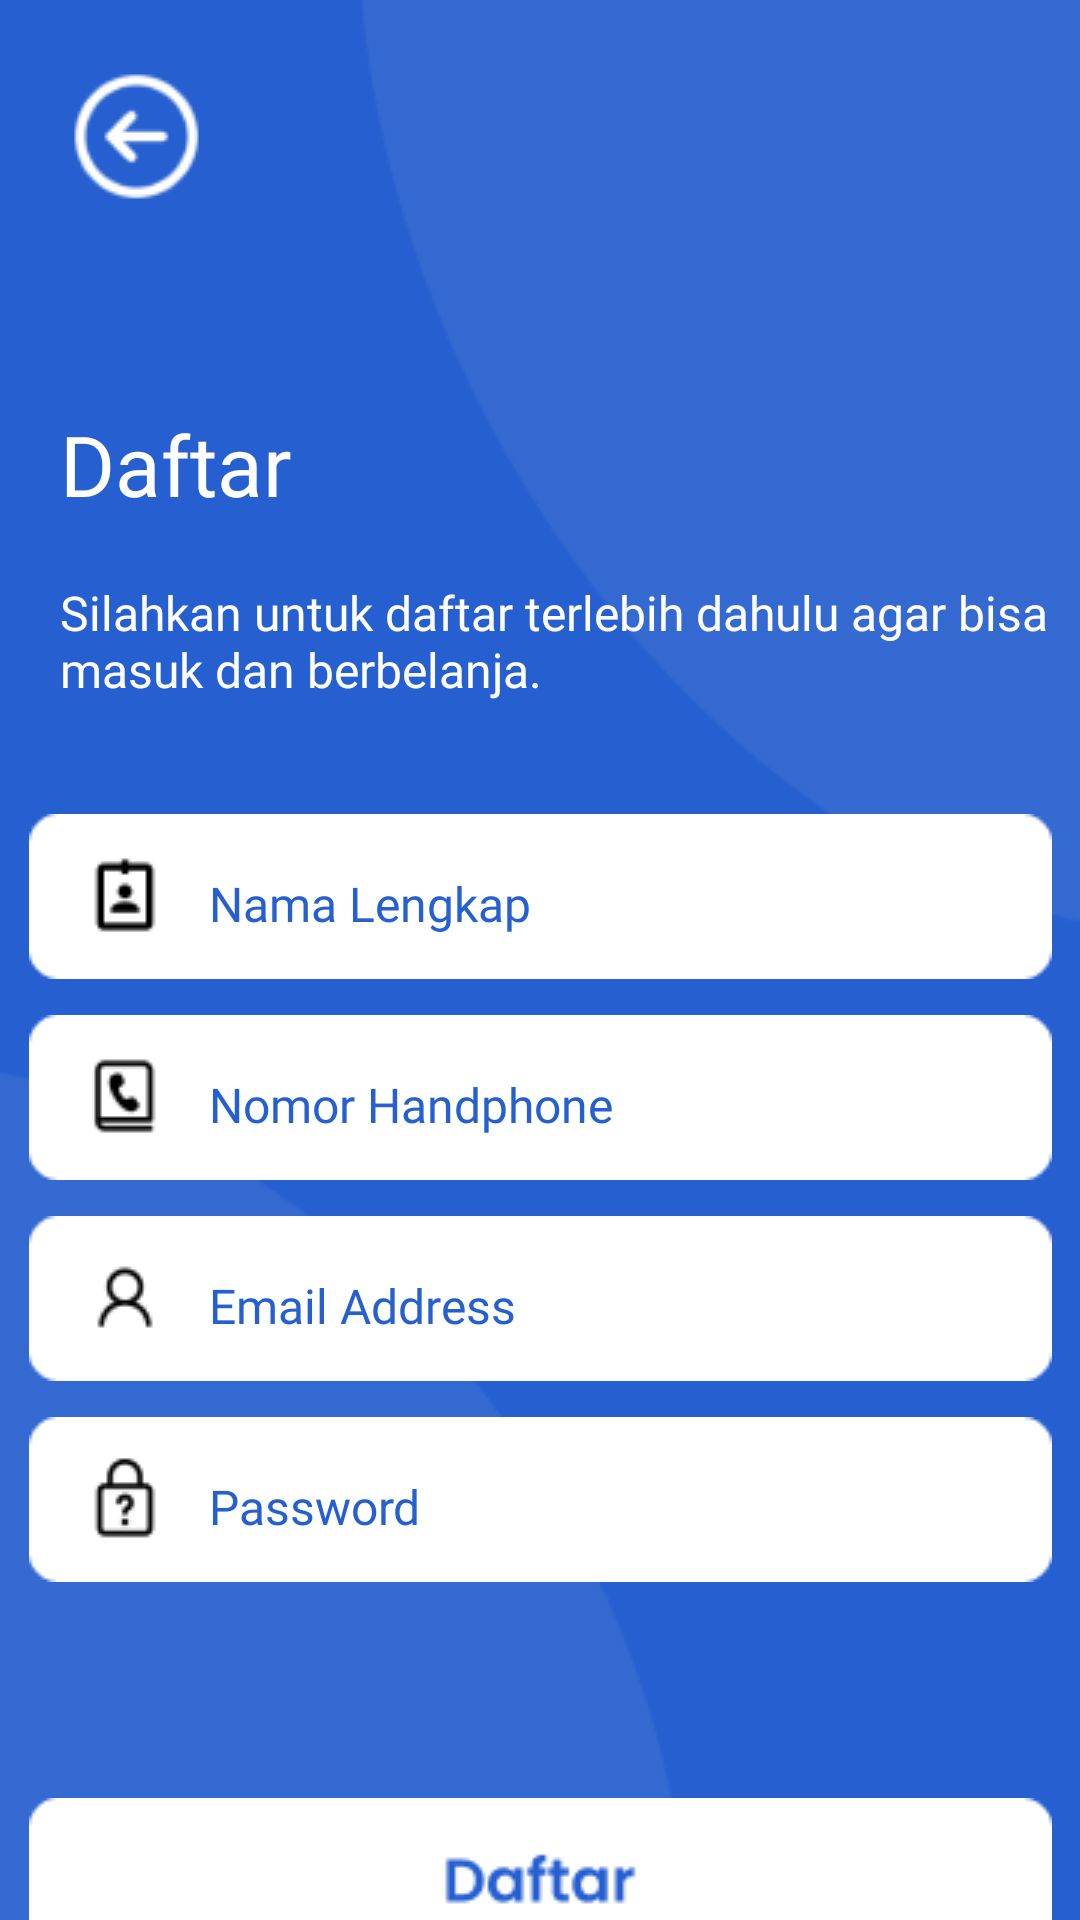

The Android layout XML behind this screen, and the referenced resources:
<!-- AndroidManifest.xml: application theme Theme.Padil -->
<!-- res/layout/activity_regist_page.xml -->
<?xml version="1.0" encoding="utf-8"?>
<androidx.constraintlayout.widget.ConstraintLayout xmlns:android="http://schemas.android.com/apk/res/android"
    xmlns:app="http://schemas.android.com/apk/res-auto"
    xmlns:tools="http://schemas.android.com/tools"
    android:layout_width="match_parent"
    android:layout_height="match_parent"
    android:background="@color/main"
    tools:context=".Activity.RegistPage">

    <ImageView
        android:id="@+id/imageView"
        android:layout_width="wrap_content"
        android:layout_height="wrap_content"
        app:layout_constraintBottom_toBottomOf="parent"
        app:layout_constraintStart_toStartOf="parent"
        app:srcCompat="@drawable/awang2" />

    <ImageView
        android:id="@+id/imageView2"
        android:layout_width="wrap_content"
        android:layout_height="wrap_content"
        app:layout_constraintEnd_toEndOf="parent"
        app:layout_constraintTop_toTopOf="parent"
        app:srcCompat="@drawable/awang" />

    <ImageView
        android:id="@+id/backBtnReg"
        android:onClick="backbtnReg"
        android:layout_width="wrap_content"
        android:layout_height="wrap_content"
        android:layout_marginStart="20dp"
        android:layout_marginTop="20dp"
        app:layout_constraintStart_toStartOf="parent"
        app:layout_constraintTop_toTopOf="parent"
        app:srcCompat="@drawable/backbtn" />

    <TextView
        android:id="@+id/textView5"
        android:layout_width="wrap_content"
        android:layout_height="wrap_content"
        android:layout_marginStart="20dp"
        android:layout_marginTop="136dp"
        android:fontFamily="@font/poppins_bold"
        android:text="Daftar"
        android:textColor="@color/white"
        android:textSize="28sp"
        app:layout_constraintStart_toStartOf="parent"
        app:layout_constraintTop_toTopOf="parent" />

    <TextView
        android:id="@+id/textView6"
        android:layout_width="355dp"
        android:layout_height="50dp"
        android:layout_marginStart="20dp"
        android:layout_marginTop="20dp"
        android:fontFamily="@font/poppins_medium"
        android:text="Silahkan untuk daftar terlebih dahulu agar bisa masuk dan berbelanja."
        android:textColor="@color/white"
        android:textSize="16sp"
        app:layout_constraintEnd_toEndOf="parent"
        app:layout_constraintHorizontal_bias="0.0"
        app:layout_constraintStart_toStartOf="parent"
        app:layout_constraintTop_toBottomOf="@+id/textView5" />

    <EditText
        android:id="@+id/formNamaLengkap"
        android:layout_width="wrap_content"
        android:layout_height="wrap_content"
        android:layout_marginTop="28dp"
        android:background="@drawable/formnamalengkap"
        android:ems="10"
        android:fontFamily="@font/poppins_medium"
        android:gravity="center_vertical"
        android:hint="Nama Lengkap"
        android:inputType="textPersonName"
        android:paddingLeft="60dp"
        android:paddingTop="5dp"
        android:textColor="@color/main"
        android:textColorHint="@color/main"
        android:textSize="16sp"
        app:layout_constraintEnd_toEndOf="parent"
        app:layout_constraintStart_toStartOf="parent"
        app:layout_constraintTop_toBottomOf="@+id/textView6" />

    <EditText
        android:id="@+id/formNope"
        android:layout_width="wrap_content"
        android:layout_height="wrap_content"
        android:layout_marginTop="12dp"
        android:background="@drawable/formnomerhape"
        android:ems="10"
        android:fontFamily="@font/poppins_medium"
        android:gravity="center_vertical"
        android:hint="Nomor Handphone"
        android:inputType="phone"
        android:paddingLeft="60dp"
        android:paddingTop="5dp"
        android:textColor="@color/main"
        android:textColorHint="@color/main"
        android:textSize="16sp"
        app:layout_constraintEnd_toEndOf="parent"
        app:layout_constraintStart_toStartOf="parent"
        app:layout_constraintTop_toBottomOf="@+id/formNamaLengkap" />

    <EditText
        android:id="@+id/formEmailReg"
        android:layout_width="wrap_content"
        android:layout_height="wrap_content"
        android:layout_marginTop="12dp"
        android:background="@drawable/formusername"
        android:ems="10"
        android:fontFamily="@font/poppins_medium"
        android:gravity="center_vertical"
        android:hint="Email Address"
        android:inputType="textEmailAddress"
        android:paddingLeft="60dp"
        android:paddingTop="5dp"
        android:textColor="@color/main"
        android:textColorHint="@color/main"
        android:textSize="16sp"
        app:layout_constraintEnd_toEndOf="parent"
        app:layout_constraintStart_toStartOf="parent"
        app:layout_constraintTop_toBottomOf="@+id/formNope" />

    <EditText
        android:id="@+id/formPassword"
        android:layout_width="wrap_content"
        android:layout_height="wrap_content"
        android:layout_marginTop="12dp"
        android:background="@drawable/formpassword"
        android:ems="10"
        android:fontFamily="@font/poppins_medium"
        android:gravity="center_vertical"
        android:hint="Password"
        android:inputType="textPassword"
        android:paddingLeft="60dp"
        android:paddingTop="5dp"
        android:textColor="@color/main"
        android:textColorHint="@color/main"
        android:textSize="16sp"
        app:layout_constraintEnd_toEndOf="parent"
        app:layout_constraintStart_toStartOf="parent"
        app:layout_constraintTop_toBottomOf="@+id/formEmailReg" />

    <ImageView
        android:id="@+id/daftarBtn"
        android:onClick="daftar"
        android:layout_width="wrap_content"
        android:layout_height="wrap_content"
        android:layout_marginTop="72dp"
        app:layout_constraintEnd_toEndOf="parent"
        app:layout_constraintStart_toStartOf="parent"
        app:layout_constraintTop_toBottomOf="@+id/formPassword"
        app:srcCompat="@drawable/daftarbtn" />

    <TextView
        android:id="@+id/textView3"
        android:layout_width="wrap_content"
        android:layout_height="wrap_content"
        android:layout_marginStart="180dp"
        android:layout_marginTop="8dp"
        android:fontFamily="@font/poppins_medium"
        android:text="Sudah punya akun ?"
        android:textColor="@color/white"
        android:textSize="13sp"
        app:layout_constraintEnd_toStartOf="@+id/MasukText"
        app:layout_constraintHorizontal_bias="0.266"
        app:layout_constraintStart_toStartOf="parent"
        app:layout_constraintTop_toBottomOf="@+id/daftarBtn" />

    <TextView
        android:id="@+id/MasukText"
        android:layout_width="wrap_content"
        android:layout_height="wrap_content"
        android:layout_marginEnd="32dp"
        android:fontFamily="@font/poppins_medium"
        android:onClick="masuk"
        android:text="Masuk"
        android:textColor="@color/white"
        android:textSize="13sp"
        app:layout_constraintEnd_toEndOf="parent"
        app:layout_constraintTop_toTopOf="@+id/textView3" />


</androidx.constraintlayout.widget.ConstraintLayout>
<!-- resources referenced by this layout -->
<resources>
  <color name="main">#2660D0</color>
  <color name="white">#FFFFFFFF</color>
  <!-- drawable awang: png bitmap (drawable, 2987 bytes) -->
  <!-- drawable awang2: png bitmap (drawable, 2738 bytes) -->
  <!-- drawable backbtn: png bitmap (drawable, 1377 bytes) -->
  <!-- drawable daftarbtn: png bitmap (drawable, 1512 bytes) -->
  <!-- drawable formnamalengkap: png bitmap (drawable, 1060 bytes) -->
  <!-- drawable formnomerhape: png bitmap (drawable, 1213 bytes) -->
  <!-- drawable formpassword: png bitmap (drawable, 1301 bytes) -->
  <!-- drawable formusername: png bitmap (drawable, 1256 bytes) -->
  <style name="Theme.Padil" parent="Theme.MaterialComponents.Light.NoActionBar">
          
          <item name="colorPrimary">@color/white</item>
          <item name="colorPrimaryVariant">@color/main</item>
          <item name="colorOnPrimary">@color/oren</item>
          
          <item name="colorSecondary">@color/teal_200</item>
          <item name="colorSecondaryVariant">@color/teal_700</item>
          <item name="colorOnSecondary">@color/black</item>
          
          <item name="android:statusBarColor" tools:targetApi="l">?attr/colorPrimaryVariant</item>
          
          <item name="android:itemTextAppearance">@style/CustomTextItems</item>
      </style>
  <color name="oren">#F36B09</color>
  <color name="teal_200">#FF03DAC5</color>
  <color name="teal_700">#FF018786</color>
  <color name="black">#FF000000</color>
  <style name="CustomTextItems" parent="@android:style/TextAppearance.Widget.IconMenu.Item">
          <item name="fontFamily">@font/poppins_medium</item>
      </style>
</resources>
